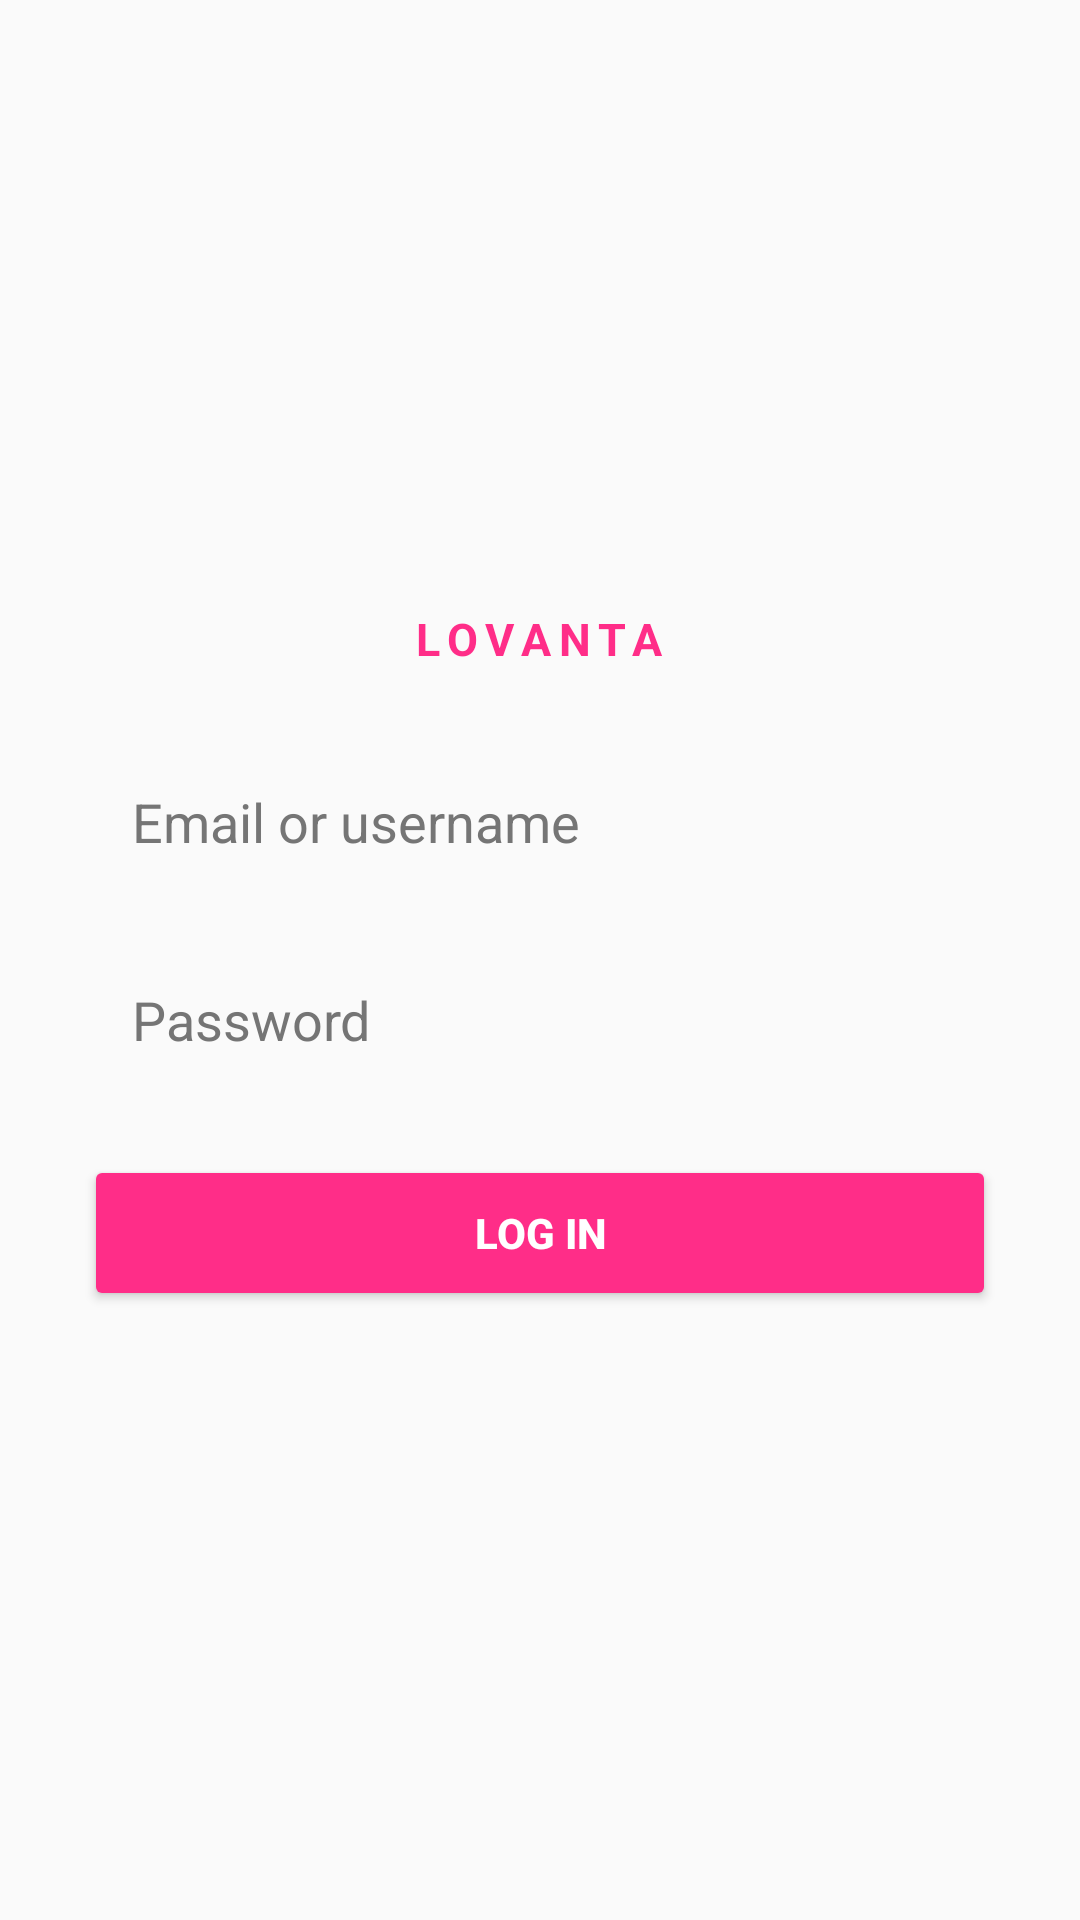

This screen was rendered from an Android layout file. Write that file and the resources it references.
<!-- AndroidManifest.xml: application theme Theme.Lovanta -->
<!-- res/layout/activity_login.xml -->
<?xml version="1.0" encoding="utf-8"?>
<ScrollView xmlns:android="http://schemas.android.com/apk/res/android"
    android:layout_width="match_parent"
    android:layout_height="match_parent"
    android:background="@color/lovanta_bg"
    android:fillViewport="true">

    <LinearLayout
        android:layout_width="match_parent"
        android:layout_height="match_parent"
        android:gravity="center"
        android:orientation="vertical"
        android:padding="28dp">

        <TextView
            android:layout_width="wrap_content"
            android:layout_height="wrap_content"
            android:text="LOVANTA"
            android:textColor="@color/lovanta_pink"
            android:textSize="15sp"
            android:textStyle="bold"
            android:letterSpacing="0.18" />

        <EditText
            android:id="@+id/etEmail"
            android:layout_width="match_parent"
            android:layout_height="54dp"
            android:layout_marginTop="24dp"
            android:background="@drawable/bg_pill_inactive"
            android:hint="Email or username"
            android:inputType="textEmailAddress"
            android:paddingStart="16dp"
            android:paddingEnd="16dp"
            android:singleLine="true"
            android:textColor="@color/lovanta_dark"
            android:textColorHint="@color/lovanta_gray" />

        <EditText
            android:id="@+id/etPassword"
            android:layout_width="match_parent"
            android:layout_height="54dp"
            android:layout_marginTop="12dp"
            android:background="@drawable/bg_pill_inactive"
            android:hint="Password"
            android:inputType="textPassword"
            android:paddingStart="16dp"
            android:paddingEnd="16dp"
            android:singleLine="true"
            android:textColor="@color/lovanta_dark"
            android:textColorHint="@color/lovanta_gray" />

        <Button
            android:id="@+id/btnSignIn"
            android:layout_width="match_parent"
            android:layout_height="52dp"
            android:layout_marginTop="18dp"
            android:backgroundTint="@color/lovanta_pink"
            android:text="Log in"
            android:textColor="@color/white"
            android:textStyle="bold" />
    </LinearLayout>
</ScrollView>
<!-- resources referenced by this layout -->
<resources>
  <color name="lovanta_bg">#FAFAFA</color>
  <color name="lovanta_dark">#222222</color>
  <color name="lovanta_gray">#757575</color>
  <color name="lovanta_pink">#FF2D88</color>
  <color name="white">#FFFFFFFF</color>
  <style name="Theme.Lovanta" parent="Base.Theme.Lovanta" />
  <style name="Base.Theme.Lovanta" parent="Theme.Material3.DayNight.NoActionBar">
          
          
      </style>
</resources>
